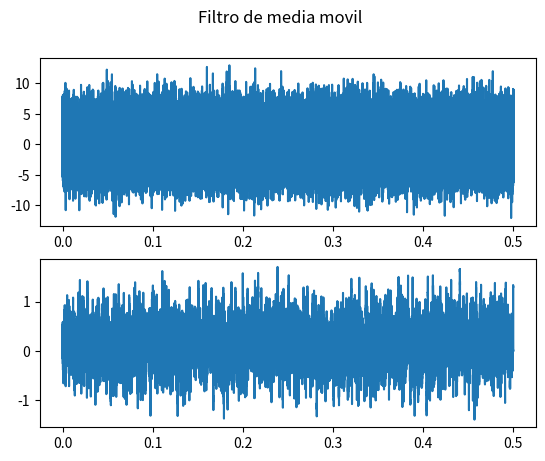

Here is the Python script that generated this plot:
import numpy as np 
from matplotlib import pyplot as plt 

def FMM(x,M):
    L=len(x)
    y=np.zeros(L)
    N=L-M
    for i in range(N):
        y[i]= np.sum(x[i:M+i])/M
    return(y)


fs=192000
f = 10000
t = 0.5
T = np.linspace(0,t,int(fs*t))    #Vector tiempo
xt = 2+np.sin(2*np.pi*f*T)        # Señal x(t)
ruidito3 = np.random.normal(0,3,len(T)) #Creo la señal del punto 3 para compararla
x3= ruidito3+xt / max(ruidito3+xt)
salida=FMM(x3,50)

fig, axs = plt.subplots(2)
fig.suptitle('Filtro de media movil')
axs[0].plot(T,x3)
axs[1].plot(T,salida)
plt.show()
